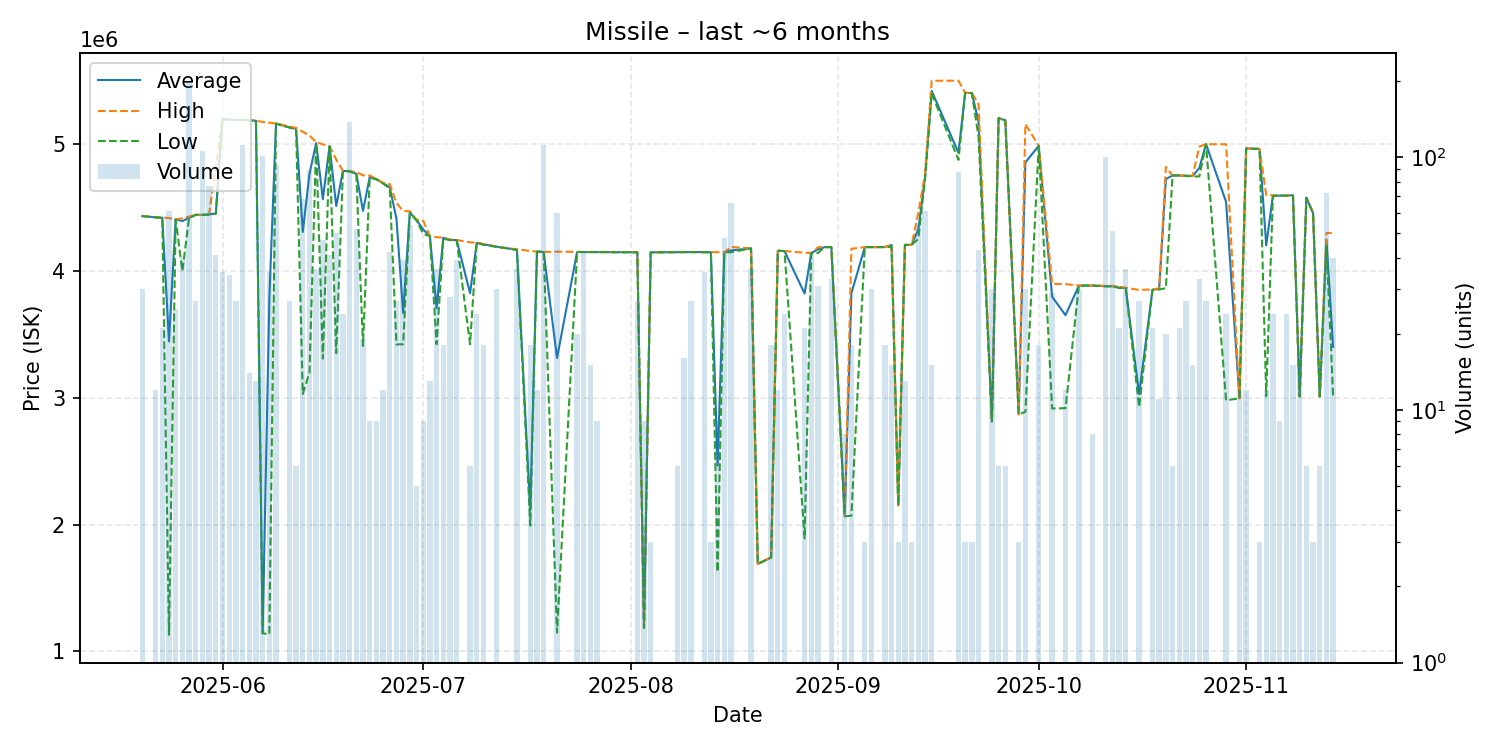

The data file committed next to this chart (first rows):
date, average, highest, lowest, order_count, volume
2025-05-20, 4432833, 4433000, 4432000, 5, 30
2025-05-22, 4423000, 4423000, 4423000, 1, 12
2025-05-23, 4419286, 4421000, 4418000, 2, 21
2025-05-24, 3444803, 4417000, 1131000, 6, 61
2025-05-25, 4407640, 4408000, 4407000, 6, 25
2025-05-26, 4393150, 4415000, 4000000, 6, 40
2025-05-27, 4420000, 4429000, 4417000, 13, 198
2025-05-28, 4442407, 4443000, 4442000, 6, 27
2025-05-29, 4442000, 4442000, 4442000, 12, 106
2025-05-30, 4446766, 4450000, 4444000, 10, 77
2025-05-31, 4453317, 4819000, 4450000, 6, 41
2025-06-01, 5199943, 5200000, 5199000, 6, 35
2025-06-02, 5192118, 5193000, 5192000, 2, 34
2025-06-03, 5190481, 5191000, 5190000, 4, 27
2025-06-04, 5191000, 5191000, 5191000, 8, 112
2025-06-05, 5188214, 5192000, 5186000, 6, 14
2025-06-06, 5184538, 5185000, 5183000, 2, 13
2025-06-07, 1144000, 5175000, 1143000, 8, 101
2025-06-08, 3787543, 5169000, 1136000, 5, 35
2025-06-09, 5162247, 5163000, 5161000, 8, 93
2025-06-11, 5131593, 5139000, 5131000, 5, 27
2025-06-12, 5120500, 5128000, 5113000, 2, 6
2025-06-13, 4307765, 5097000, 3030000, 6, 68
2025-06-14, 4765393, 5068000, 3200000, 11, 89
2025-06-15, 5007722, 5016000, 5003000, 5, 36
2025-06-16, 4566255, 4998000, 3309000, 4, 47
2025-06-17, 4984341, 4985000, 4982000, 3, 41
2025-06-18, 4511920, 4877000, 3352000, 8, 50
2025-06-19, 4789000, 4789000, 4789000, 1, 24
2025-06-20, 4786000, 4788000, 4785000, 6, 138
2025-06-21, 4766077, 4779000, 4765000, 2, 52
2025-06-22, 4473263, 4754000, 3408500, 6, 19
2025-06-23, 4739667, 4753000, 4733000, 2, 9
2025-06-24, 4724111, 4725000, 4723000, 5, 9
2025-06-25, 4692000, 4695000, 4689000, 2, 12
2025-06-26, 4659762, 4685000, 4650000, 3, 42
2025-06-27, 4412111, 4536000, 3421000, 2, 27
2025-06-28, 3668615, 4473000, 3422000, 4, 39
2025-06-29, 4461833, 4471000, 4459000, 8, 54
2025-06-30, 4401600, 4404000, 4398000, 2, 5
2025-07-01, 4326333, 4395000, 4292000, 2, 9
2025-07-02, 4275000, 4275000, 4275000, 1, 13
2025-07-03, 3705417, 4266000, 3422000, 8, 36
2025-07-04, 4261556, 4263000, 4254000, 5, 18
2025-07-05, 4244429, 4247000, 4244000, 2, 28
2025-07-06, 4243769, 4244000, 4242000, 6, 39
2025-07-08, 3824000, 4226000, 3422000, 2, 6
2025-07-09, 4222000, 4222000, 4222000, 2, 24
2025-07-10, 4211000, 4213000, 4207000, 2, 18
2025-07-12, 4191100, 4192000, 4190000, 9, 30
2025-07-13, 4183000, 4183000, 4183000, 1, 1
2025-07-15, 4167444, 4171000, 4166000, 4, 36
2025-07-17, 2112333, 4158000, 1992000, 2, 18
2025-07-18, 4153000, 4153000, 4153000, 1, 12
2025-07-19, 4150000, 4150000, 4150000, 8, 112
2025-07-21, 3313750, 4152000, 1149000, 9, 60
2025-07-24, 4149900, 4150000, 4149000, 4, 20
2025-07-25, 4149762, 4150000, 4149000, 3, 42
2025-07-26, 4149000, 4149000, 4149000, 2, 15
2025-07-27, 4149000, 4149000, 4149000, 2, 9
... 76 more rows
